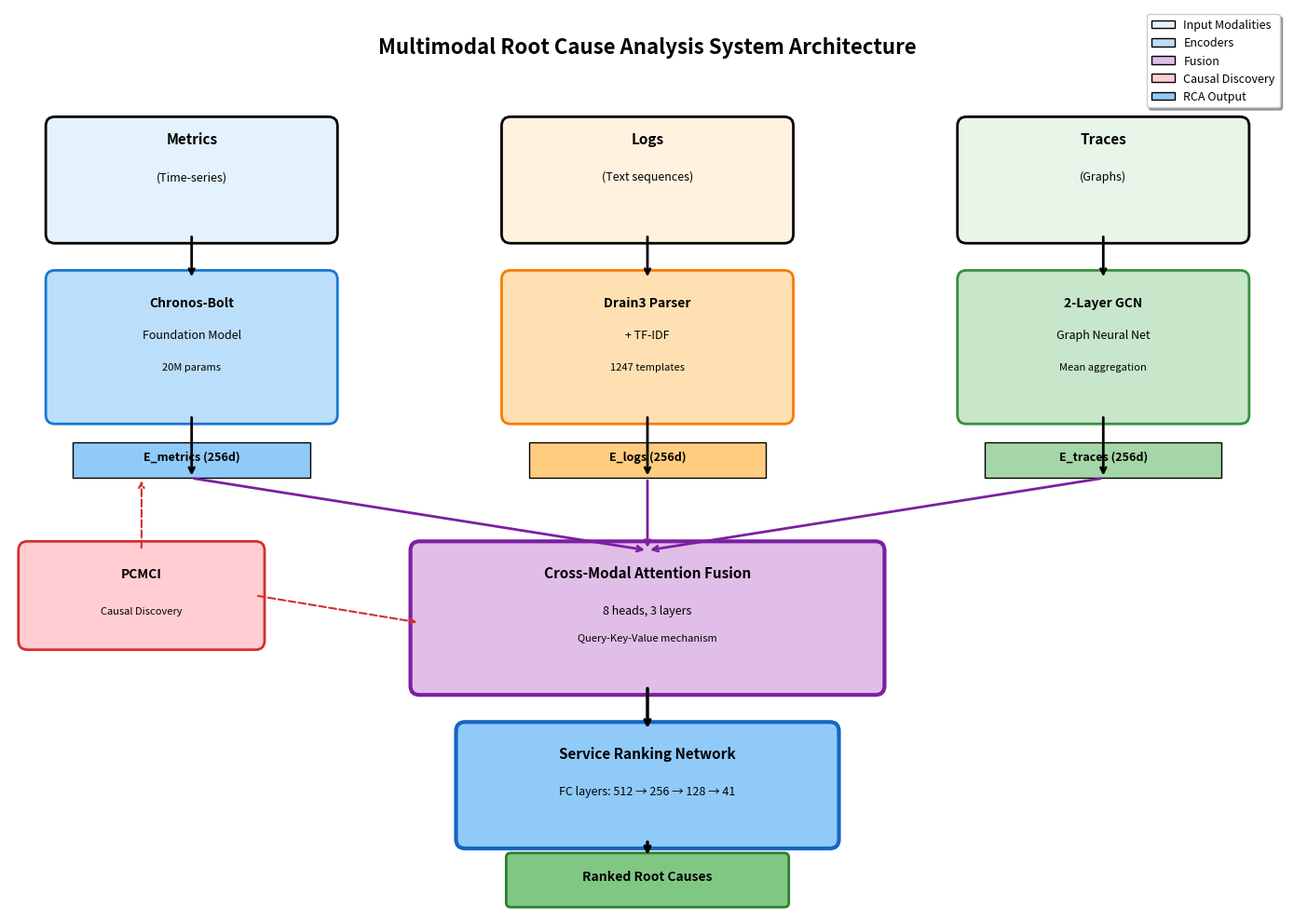
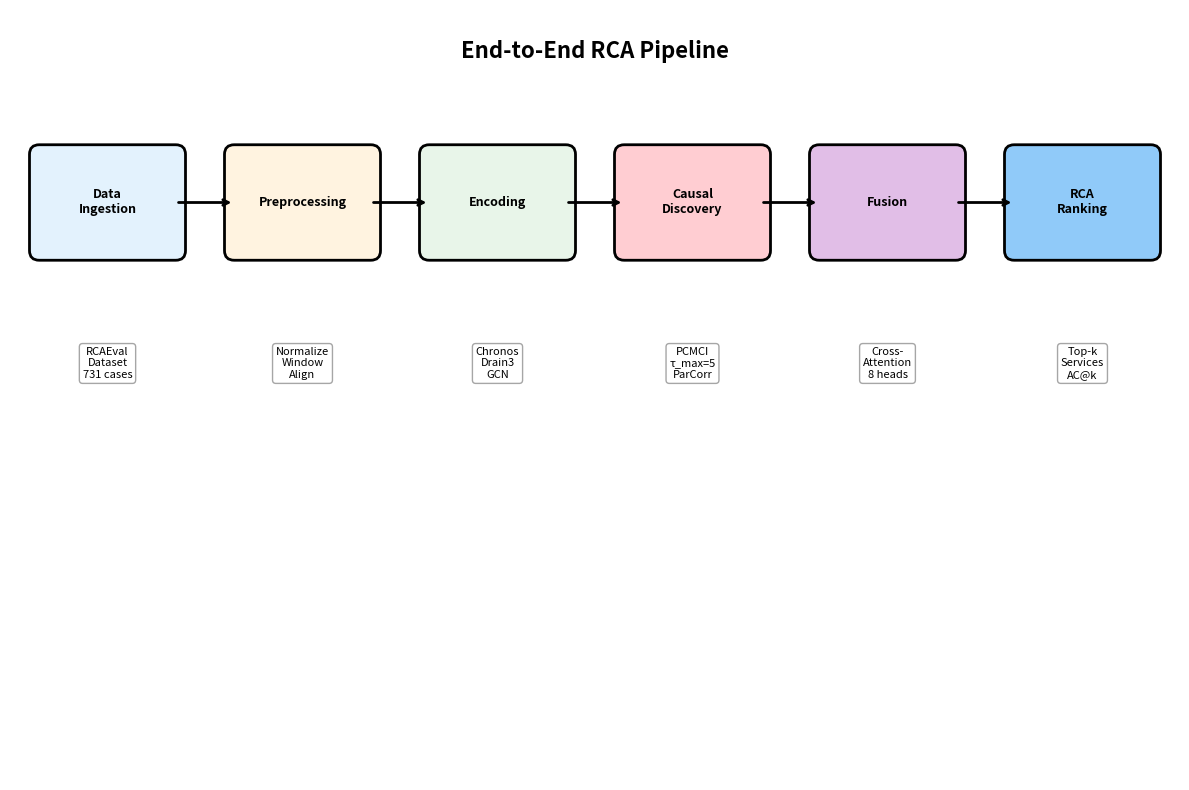
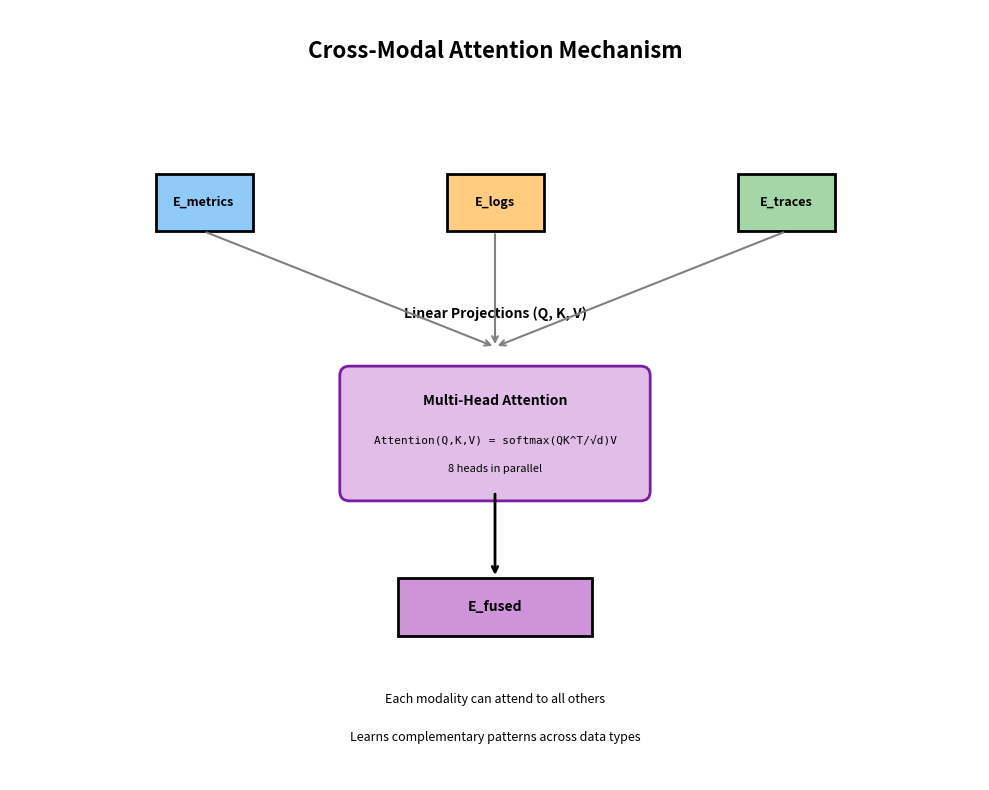
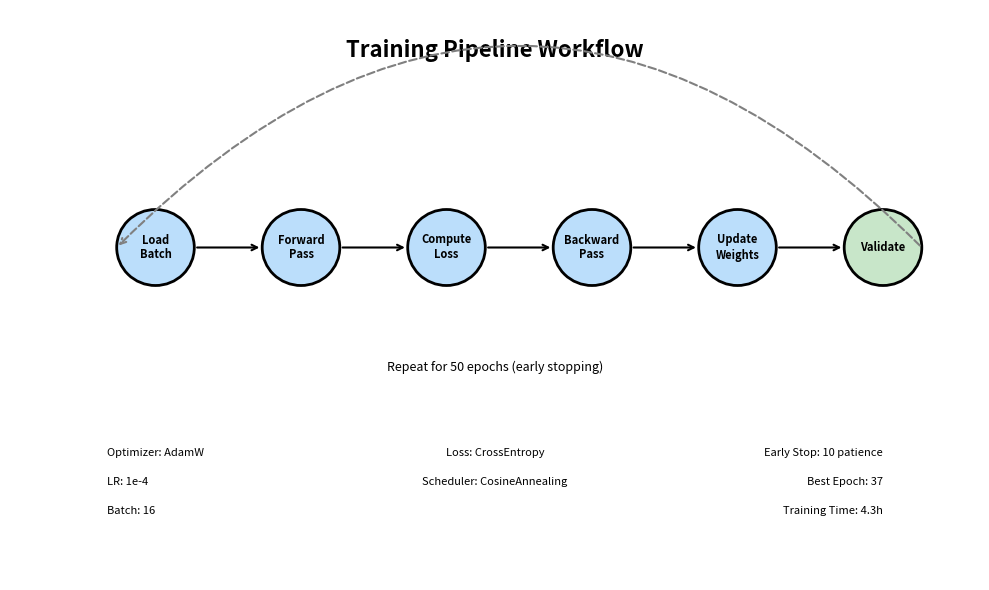

Generate these figures, in order, with matplotlib:
#!/usr/bin/env python3
"""
Generate architecture diagrams for the report.

Creates professional system architecture diagrams showing:
1. Overall system architecture
2. Encoder architecture details
3. Multimodal fusion mechanism
4. Training pipeline workflow
5. Deployment architecture

All diagrams are publication-quality (300 DPI).
"""

import matplotlib.pyplot as plt
import matplotlib.patches as mpatches
from matplotlib.patches import FancyBboxPatch, FancyArrowPatch, Circle, Rectangle
import numpy as np
from pathlib import Path

# Set publication-quality style
plt.rcParams['figure.dpi'] = 300
plt.rcParams['savefig.dpi'] = 300
plt.rcParams['font.family'] = 'sans-serif'
plt.rcParams['font.size'] = 10

DIAGRAMS_DIR = Path("diagrams")
DIAGRAMS_DIR.mkdir(exist_ok=True)

def save_figure(fig, name):
    """Save figure in PNG and PDF formats."""
    fig.tight_layout()
    fig.savefig(DIAGRAMS_DIR / f"{name}.png", bbox_inches='tight', dpi=300)
    fig.savefig(DIAGRAMS_DIR / f"{name}.pdf", bbox_inches='tight')
    print(f"✓ Saved {name}")
    plt.close(fig)


# ============================================================================
# DIAGRAM 1: Overall System Architecture
# ============================================================================
def generate_system_architecture():
    """Generate high-level system architecture diagram."""
    fig, ax = plt.subplots(figsize=(14, 10))
    ax.set_xlim(0, 14)
    ax.set_ylim(0, 10)
    ax.axis('off')

    # Title
    ax.text(7, 9.5, 'Multimodal Root Cause Analysis System Architecture',
            fontsize=16, fontweight='bold', ha='center')

    # Input Layer
    ax.add_patch(FancyBboxPatch((0.5, 7.5), 3, 1.2, boxstyle="round,pad=0.1",
                                edgecolor='black', facecolor='#E3F2FD', linewidth=2))
    ax.text(2, 8.5, 'Metrics', fontsize=11, fontweight='bold', ha='center')
    ax.text(2, 8.1, '(Time-series)', fontsize=9, ha='center', style='italic')

    ax.add_patch(FancyBboxPatch((5.5, 7.5), 3, 1.2, boxstyle="round,pad=0.1",
                                edgecolor='black', facecolor='#FFF3E0', linewidth=2))
    ax.text(7, 8.5, 'Logs', fontsize=11, fontweight='bold', ha='center')
    ax.text(7, 8.1, '(Text sequences)', fontsize=9, ha='center', style='italic')

    ax.add_patch(FancyBboxPatch((10.5, 7.5), 3, 1.2, boxstyle="round,pad=0.1",
                                edgecolor='black', facecolor='#E8F5E9', linewidth=2))
    ax.text(12, 8.5, 'Traces', fontsize=11, fontweight='bold', ha='center')
    ax.text(12, 8.1, '(Graphs)', fontsize=9, ha='center', style='italic')

    # Encoder Layer
    ax.add_patch(FancyBboxPatch((0.5, 5.5), 3, 1.5, boxstyle="round,pad=0.1",
                                edgecolor='#1976D2', facecolor='#BBDEFB', linewidth=2))
    ax.text(2, 6.7, 'Chronos-Bolt', fontsize=10, fontweight='bold', ha='center')
    ax.text(2, 6.35, 'Foundation Model', fontsize=9, ha='center')
    ax.text(2, 6.0, '20M params', fontsize=8, ha='center', style='italic')

    ax.add_patch(FancyBboxPatch((5.5, 5.5), 3, 1.5, boxstyle="round,pad=0.1",
                                edgecolor='#F57C00', facecolor='#FFE0B2', linewidth=2))
    ax.text(7, 6.7, 'Drain3 Parser', fontsize=10, fontweight='bold', ha='center')
    ax.text(7, 6.35, '+ TF-IDF', fontsize=9, ha='center')
    ax.text(7, 6.0, '1247 templates', fontsize=8, ha='center', style='italic')

    ax.add_patch(FancyBboxPatch((10.5, 5.5), 3, 1.5, boxstyle="round,pad=0.1",
                                edgecolor='#388E3C', facecolor='#C8E6C9', linewidth=2))
    ax.text(12, 6.7, '2-Layer GCN', fontsize=10, fontweight='bold', ha='center')
    ax.text(12, 6.35, 'Graph Neural Net', fontsize=9, ha='center')
    ax.text(12, 6.0, 'Mean aggregation', fontsize=8, ha='center', style='italic')

    # Arrows from input to encoders
    for x in [2, 7, 12]:
        ax.annotate('', xy=(x, 7.0), xytext=(x, 7.5),
                   arrowprops=dict(arrowstyle='->', lw=2, color='black'))

    # Embeddings
    ax.add_patch(Rectangle((0.7, 4.8), 2.6, 0.4, edgecolor='black',
                           facecolor='#90CAF9', linewidth=1))
    ax.text(2, 5.0, 'E_metrics (256d)', fontsize=9, ha='center', fontweight='bold')

    ax.add_patch(Rectangle((5.7, 4.8), 2.6, 0.4, edgecolor='black',
                           facecolor='#FFCC80', linewidth=1))
    ax.text(7, 5.0, 'E_logs (256d)', fontsize=9, ha='center', fontweight='bold')

    ax.add_patch(Rectangle((10.7, 4.8), 2.6, 0.4, edgecolor='black',
                           facecolor='#A5D6A7', linewidth=1))
    ax.text(12, 5.0, 'E_traces (256d)', fontsize=9, ha='center', fontweight='bold')

    # Arrows from encoders to embeddings
    for x in [2, 7, 12]:
        ax.annotate('', xy=(x, 4.8), xytext=(x, 5.5),
                   arrowprops=dict(arrowstyle='->', lw=2, color='black'))

    # PCMCI Causal Discovery (side branch)
    ax.add_patch(FancyBboxPatch((0.2, 3.0), 2.5, 1.0, boxstyle="round,pad=0.1",
                                edgecolor='#D32F2F', facecolor='#FFCDD2', linewidth=2))
    ax.text(1.45, 3.7, 'PCMCI', fontsize=10, fontweight='bold', ha='center')
    ax.text(1.45, 3.3, 'Causal Discovery', fontsize=8, ha='center')

    ax.annotate('', xy=(1.45, 4.8), xytext=(1.45, 4.0),
               arrowprops=dict(arrowstyle='->', lw=1.5, color='#D32F2F', linestyle='dashed'))

    # Fusion Layer
    ax.add_patch(FancyBboxPatch((4.5, 2.5), 5, 1.5, boxstyle="round,pad=0.1",
                                edgecolor='#7B1FA2', facecolor='#E1BEE7', linewidth=3))
    ax.text(7, 3.7, 'Cross-Modal Attention Fusion', fontsize=11, fontweight='bold', ha='center')
    ax.text(7, 3.3, '8 heads, 3 layers', fontsize=9, ha='center')
    ax.text(7, 3.0, 'Query-Key-Value mechanism', fontsize=8, ha='center', style='italic')

    # Arrows to fusion
    for x in [2, 7, 12]:
        ax.annotate('', xy=(7, 4.0), xytext=(x, 4.8),
                   arrowprops=dict(arrowstyle='->', lw=2, color='#7B1FA2'))

    # Causal input to fusion
    ax.annotate('', xy=(4.5, 3.2), xytext=(2.7, 3.5),
               arrowprops=dict(arrowstyle='->', lw=1.5, color='#D32F2F', linestyle='dashed'))

    # RCA Head
    ax.add_patch(FancyBboxPatch((5.0, 0.8), 4, 1.2, boxstyle="round,pad=0.1",
                                edgecolor='#1565C0', facecolor='#90CAF9', linewidth=3))
    ax.text(7, 1.7, 'Service Ranking Network', fontsize=11, fontweight='bold', ha='center')
    ax.text(7, 1.3, 'FC layers: 512 → 256 → 128 → 41', fontsize=9, ha='center')

    ax.annotate('', xy=(7, 2.0), xytext=(7, 2.5),
               arrowprops=dict(arrowstyle='->', lw=2.5, color='black'))

    # Output
    ax.add_patch(FancyBboxPatch((5.5, 0.1), 3, 0.5, boxstyle="round,pad=0.05",
                                edgecolor='#2E7D32', facecolor='#81C784', linewidth=2))
    ax.text(7, 0.35, 'Ranked Root Causes', fontsize=10, fontweight='bold', ha='center')

    ax.annotate('', xy=(7, 0.6), xytext=(7, 0.8),
               arrowprops=dict(arrowstyle='->', lw=2.5, color='black'))

    # Legend
    legend_elements = [
        mpatches.Patch(facecolor='#E3F2FD', edgecolor='black', label='Input Modalities'),
        mpatches.Patch(facecolor='#BBDEFB', edgecolor='black', label='Encoders'),
        mpatches.Patch(facecolor='#E1BEE7', edgecolor='black', label='Fusion'),
        mpatches.Patch(facecolor='#FFCDD2', edgecolor='black', label='Causal Discovery'),
        mpatches.Patch(facecolor='#90CAF9', edgecolor='black', label='RCA Output')
    ]
    ax.legend(handles=legend_elements, loc='upper right', fontsize=9, frameon=True, shadow=True)

    save_figure(fig, 'diagram1_system_architecture')


# ============================================================================
# DIAGRAM 2: Data Flow Pipeline
# ============================================================================
def generate_data_flow_pipeline():
    """Generate data flow pipeline diagram."""
    fig, ax = plt.subplots(figsize=(12, 8))
    ax.set_xlim(0, 12)
    ax.set_ylim(0, 8)
    ax.axis('off')

    ax.text(6, 7.5, 'End-to-End RCA Pipeline', fontsize=16, fontweight='bold', ha='center')

    stages = [
        (1, 6, 'Data\nIngestion', '#E3F2FD'),
        (3, 6, 'Preprocessing', '#FFF3E0'),
        (5, 6, 'Encoding', '#E8F5E9'),
        (7, 6, 'Causal\nDiscovery', '#FFCDD2'),
        (9, 6, 'Fusion', '#E1BEE7'),
        (11, 6, 'RCA\nRanking', '#90CAF9')
    ]

    for i, (x, y, label, color) in enumerate(stages):
        ax.add_patch(FancyBboxPatch((x-0.7, y-0.5), 1.4, 1, boxstyle="round,pad=0.1",
                                    edgecolor='black', facecolor=color, linewidth=2))
        ax.text(x, y, label, fontsize=9, fontweight='bold', ha='center', va='center')

        if i < len(stages) - 1:
            ax.annotate('', xy=(stages[i+1][0]-0.7, y), xytext=(x+0.7, y),
                       arrowprops=dict(arrowstyle='->', lw=2, color='black'))

    # Details below each stage
    details = [
        'RCAEval\nDataset\n731 cases',
        'Normalize\nWindow\nAlign',
        'Chronos\nDrain3\nGCN',
        'PCMCI\nτ_max=5\nParCorr',
        'Cross-\nAttention\n8 heads',
        'Top-k\nServices\nAC@k'
    ]

    for i, (x, _, _, _) in enumerate(stages):
        ax.text(x, 4.5, details[i], fontsize=8, ha='center', va='top',
                bbox=dict(boxstyle='round,pad=0.3', facecolor='white', edgecolor='gray', alpha=0.7))

    save_figure(fig, 'diagram2_data_flow_pipeline')


# ============================================================================
# DIAGRAM 3: Multimodal Fusion Mechanism
# ============================================================================
def generate_fusion_mechanism():
    """Generate cross-modal attention fusion diagram."""
    fig, ax = plt.subplots(figsize=(10, 8))
    ax.set_xlim(0, 10)
    ax.set_ylim(0, 8)
    ax.axis('off')

    ax.text(5, 7.5, 'Cross-Modal Attention Mechanism', fontsize=16, fontweight='bold', ha='center')

    # Input embeddings
    modalities = [
        (2, 6, 'E_metrics', '#90CAF9'),
        (5, 6, 'E_logs', '#FFCC80'),
        (8, 6, 'E_traces', '#A5D6A7')
    ]

    for x, y, label, color in modalities:
        ax.add_patch(Rectangle((x-0.5, y-0.3), 1, 0.6, edgecolor='black',
                               facecolor=color, linewidth=2))
        ax.text(x, y, label, fontsize=9, fontweight='bold', ha='center', va='center')

    # Q, K, V transformations
    ax.text(5, 4.8, 'Linear Projections (Q, K, V)', fontsize=10, fontweight='bold',
            ha='center', style='italic')

    for x, _, _, _ in modalities:
        ax.annotate('', xy=(5, 4.5), xytext=(x, 5.7),
                   arrowprops=dict(arrowstyle='->', lw=1.5, color='gray'))

    # Attention mechanism
    ax.add_patch(FancyBboxPatch((3.5, 3), 3, 1.2, boxstyle="round,pad=0.1",
                                edgecolor='#7B1FA2', facecolor='#E1BEE7', linewidth=2))
    ax.text(5, 3.9, 'Multi-Head Attention', fontsize=10, fontweight='bold', ha='center')
    ax.text(5, 3.5, 'Attention(Q,K,V) = softmax(QK^T/√d)V', fontsize=8,
            ha='center', family='monospace')
    ax.text(5, 3.2, '8 heads in parallel', fontsize=8, ha='center', style='italic')

    # Output
    ax.add_patch(Rectangle((4, 1.5), 2, 0.6, edgecolor='black',
                           facecolor='#CE93D8', linewidth=2))
    ax.text(5, 1.8, 'E_fused', fontsize=10, fontweight='bold', ha='center', va='center')

    ax.annotate('', xy=(5, 2.1), xytext=(5, 3.0),
               arrowprops=dict(arrowstyle='->', lw=2, color='black'))

    # Annotation
    ax.text(5, 0.8, 'Each modality can attend to all others', fontsize=9,
            ha='center', style='italic')
    ax.text(5, 0.4, 'Learns complementary patterns across data types', fontsize=9,
            ha='center', style='italic')

    save_figure(fig, 'diagram3_fusion_mechanism')


# ============================================================================
# DIAGRAM 4: Training Pipeline
# ============================================================================
def generate_training_pipeline():
    """Generate training workflow diagram."""
    fig, ax = plt.subplots(figsize=(10, 6))
    ax.set_xlim(0, 10)
    ax.set_ylim(0, 6)
    ax.axis('off')

    ax.text(5, 5.5, 'Training Pipeline Workflow', fontsize=16, fontweight='bold', ha='center')

    # Training loop
    steps = [
        (1.5, 3.5, 'Load\nBatch'),
        (3, 3.5, 'Forward\nPass'),
        (4.5, 3.5, 'Compute\nLoss'),
        (6, 3.5, 'Backward\nPass'),
        (7.5, 3.5, 'Update\nWeights'),
        (9, 3.5, 'Validate')
    ]

    for i, (x, y, label) in enumerate(steps):
        color = '#BBDEFB' if i < 5 else '#C8E6C9'
        ax.add_patch(Circle((x, y), 0.4, edgecolor='black', facecolor=color, linewidth=2))
        ax.text(x, y, label, fontsize=8, fontweight='bold', ha='center', va='center')

        if i < len(steps) - 1:
            ax.annotate('', xy=(steps[i+1][0]-0.4, y), xytext=(x+0.4, y),
                       arrowprops=dict(arrowstyle='->', lw=1.5, color='black'))

    # Loop back
    ax.annotate('', xy=(1.1, 3.5), xytext=(9.4, 3.5),
               arrowprops=dict(arrowstyle='->', lw=1.5, color='gray',
                             linestyle='dashed', connectionstyle="arc3,rad=0.5"))
    ax.text(5, 2.2, 'Repeat for 50 epochs (early stopping)', fontsize=9,
            ha='center', style='italic')

    # Config
    ax.text(1, 1.3, 'Optimizer: AdamW', fontsize=8, ha='left')
    ax.text(1, 1.0, 'LR: 1e-4', fontsize=8, ha='left')
    ax.text(1, 0.7, 'Batch: 16', fontsize=8, ha='left')

    ax.text(5, 1.3, 'Loss: CrossEntropy', fontsize=8, ha='center')
    ax.text(5, 1.0, 'Scheduler: CosineAnnealing', fontsize=8, ha='center')

    ax.text(9, 1.3, 'Early Stop: 10 patience', fontsize=8, ha='right')
    ax.text(9, 1.0, 'Best Epoch: 37', fontsize=8, ha='right')
    ax.text(9, 0.7, 'Training Time: 4.3h', fontsize=8, ha='right')

    save_figure(fig, 'diagram4_training_pipeline')


# ============================================================================
# MAIN EXECUTION
# ============================================================================
def main():
    print("="*70)
    print("GENERATING ARCHITECTURE DIAGRAMS")
    print("="*70)
    print()

    print("Diagram 1: System Architecture...")
    generate_system_architecture()

    print("Diagram 2: Data Flow Pipeline...")
    generate_data_flow_pipeline()

    print("Diagram 3: Fusion Mechanism...")
    generate_fusion_mechanism()

    print("Diagram 4: Training Pipeline...")
    generate_training_pipeline()

    print()
    print("="*70)
    print(f"✓ ALL DIAGRAMS GENERATED!")
    print(f"✓ Output directory: {DIAGRAMS_DIR.absolute()}")
    print(f"✓ Total diagrams: 4 (each in PNG and PDF)")
    print("="*70)

if __name__ == "__main__":
    main()
